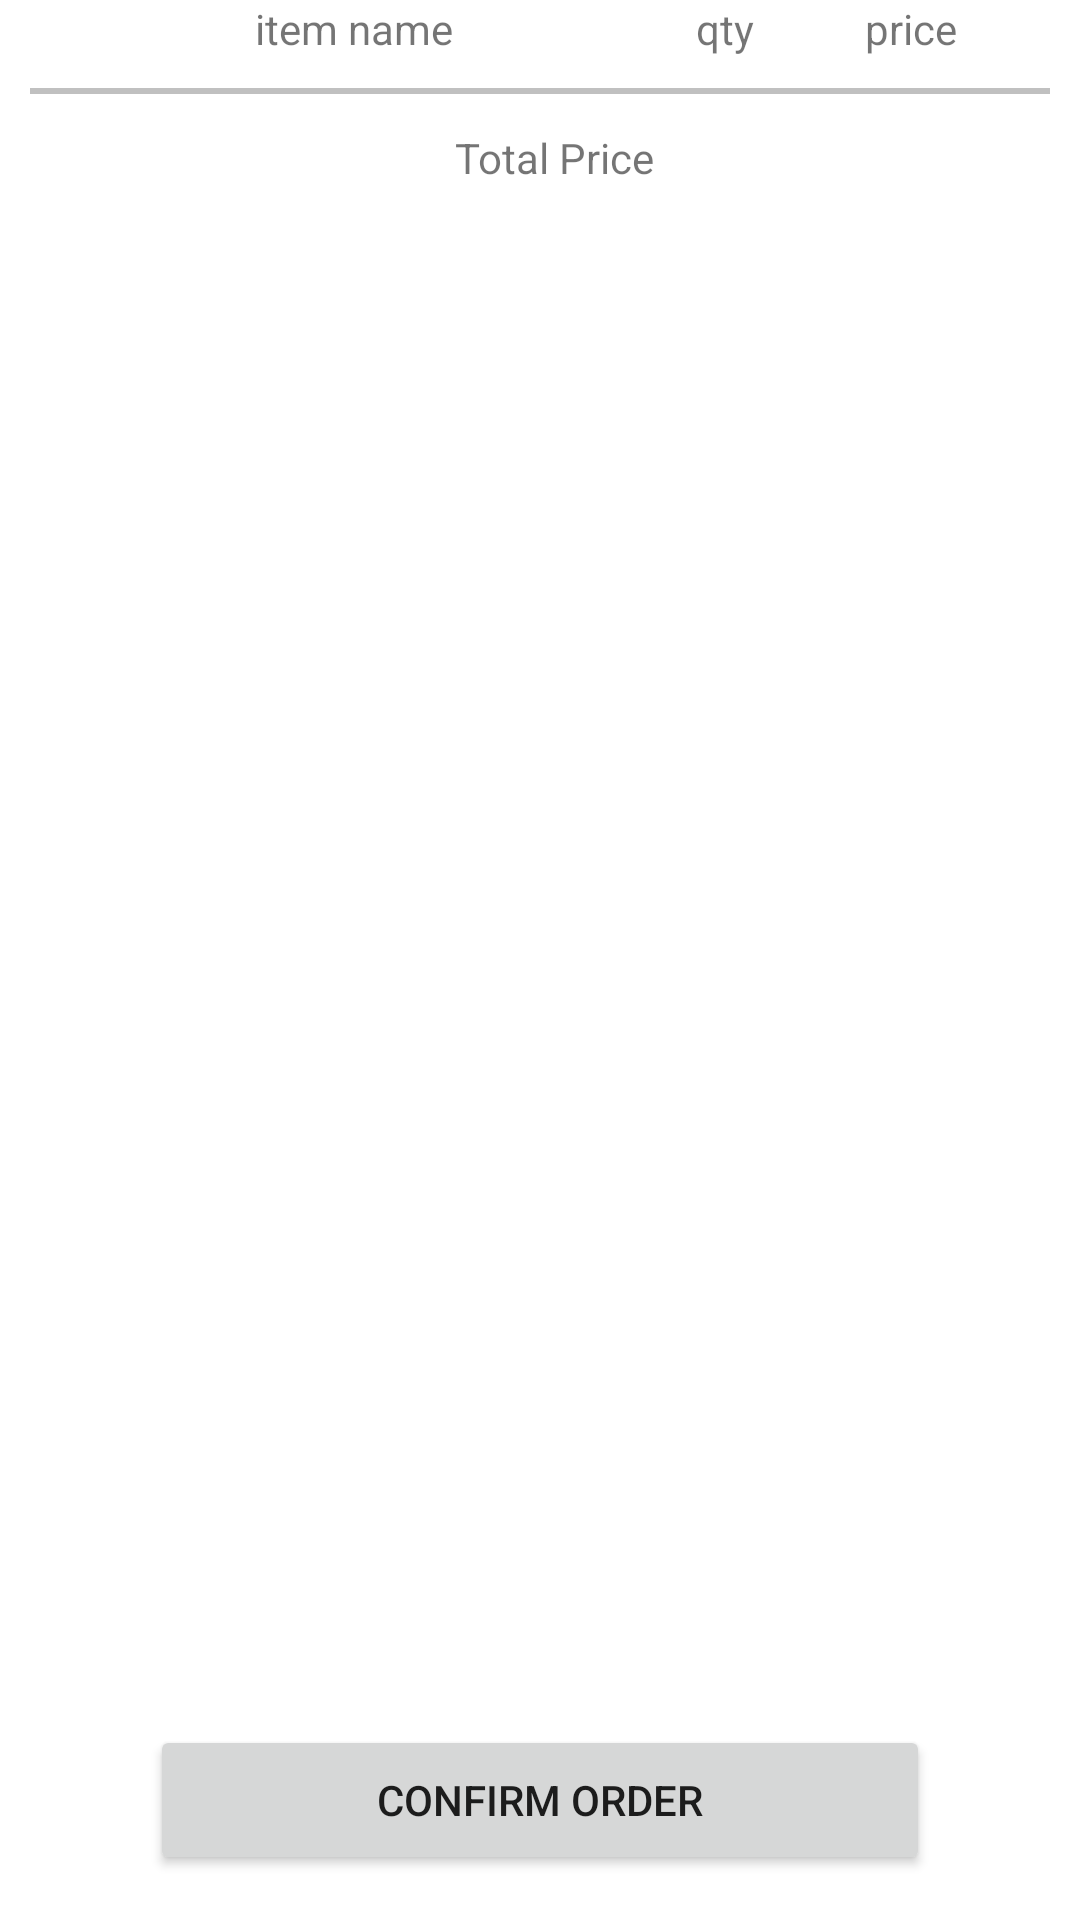

Here is an Android app screen rendered from its layout file. Give the layout XML and the strings, colors and styles it references.
<!-- AndroidManifest.xml: application theme Theme.TakeOrder -->
<!-- res/layout/fragment_order_summary.xml -->
<?xml version="1.0" encoding="utf-8"?>
<FrameLayout xmlns:android="http://schemas.android.com/apk/res/android"
    xmlns:tools="http://schemas.android.com/tools"
    android:layout_width="match_parent"
    android:layout_height="match_parent"
    tools:context=".OrderSummaryFragment">

    <LinearLayout
        android:layout_width="match_parent"
        android:layout_height="wrap_content"
        android:orientation="vertical">

        <LinearLayout
            android:layout_width="match_parent"
            android:layout_height="wrap_content"
            android:paddingHorizontal="15sp">

            <TextView
                android:layout_width="0dp"
                android:layout_height="wrap_content"
                android:layout_weight="5"
                android:text="item name"
                android:textAlignment="center" />

            <TextView
                android:layout_width="0dp"
                android:layout_height="wrap_content"
                android:layout_weight="1"
                android:text="qty"
                android:textAlignment="center" />

            <TextView
                android:layout_width="0dp"
                android:layout_height="wrap_content"
                android:layout_weight="2"
                android:text="price"
                android:textAlignment="center" />
        </LinearLayout>


        <androidx.recyclerview.widget.RecyclerView
            android:id="@+id/summaryRecyclerView"
            android:layout_width="match_parent"
            android:layout_height="match_parent"
            android:clipToPadding="false"
            android:paddingBottom="65sp" />
        <View
            android:layout_marginTop="-55sp"
            android:layout_width="match_parent"
            android:layout_height="2sp"
            android:layout_marginHorizontal="10sp"
            android:background="#c0c0c0"/>

        <LinearLayout
            android:layout_width="match_parent"
            android:layout_height="wrap_content"
            android:paddingHorizontal="15sp">

            <TextView
                android:id="@+id/summary_staff_id"
                android:textSize="15sp"
                android:layout_width="wrap_content"
                android:layout_height="wrap_content"
                android:layout_weight="2"/>
            <TextView
                android:text="Total Price "
                android:textAlignment="viewEnd"
                android:layout_width="0dp"
                android:layout_height="wrap_content"
                android:layout_weight="3"/>
            <TextView
                android:id="@+id/summary_total_price"
                android:textSize="25sp"
                android:layout_width="0dp"
                android:layout_height="wrap_content"
                android:layout_weight="3"/>

        </LinearLayout>

    </LinearLayout>

    <Button
        android:id="@+id/confirm_order"
        android:layout_width="match_parent"
        android:layout_height="50sp"
        android:layout_gravity="bottom"
        android:layout_marginHorizontal="50sp"
        android:layout_marginBottom="15sp"
        android:text="Confirm Order" />

</FrameLayout>
<!-- resources referenced by this layout -->
<resources>
  <style name="Theme.TakeOrder" parent="Theme.MaterialComponents.Light.DarkActionBar">
          
          <item name="colorPrimary">@color/teal_200</item>
          <item name="colorPrimaryVariant">@color/teal_700</item>
          <item name="colorOnPrimary">@color/white</item>
          
          <item name="colorSecondary">@color/teal_200</item>
          <item name="colorSecondaryVariant">@color/teal_700</item>
          <item name="colorOnSecondary">@color/black</item>
          
          <item name="android:statusBarColor" tools:targetApi="l">?attr/colorPrimaryVariant</item>
          
      </style>
  <!-- not gathered from this repository: default colours our renderer supplied (Android Studio template values) -->
  <color name="teal_200">#FF03DAC5</color>
  <color name="teal_700">#FF018786</color>
  <color name="black">#FF000000</color>
  <color name="white">#FFFFFFFF</color>
</resources>
